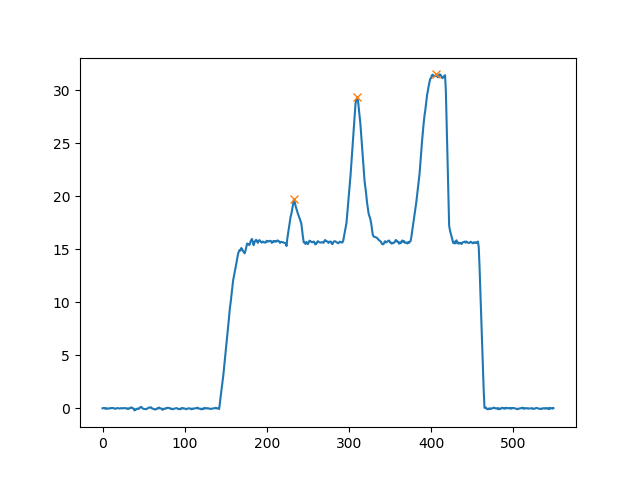

Values plotted in this chart, from the file beside it:
, Time, Total_Forces, Left_Forces, Right_Forces, Back_Forces, Front_Forces, Total_Mass, LC1, LC2, LC3, LC4
0, 0.0, 0.01126, 0.04274, -0.03149, 0.0327, -0.02144, 0.001148, 0.03621, -0.003508, -0.02798, 0.006535
1, 0.01207, 0.0341, 0.03254, 0.001558, 0.06209, -0.028, 0.003476, 0.06302, -0.0009309, 0.002489, -0.03048
2, 0.02414, 0.036, 0.02829, 0.007717, 0.05587, -0.01987, 0.00367, 0.03429, 0.02158, -0.01386, -0.006007
3, 0.03609, -0.01212, 0.02233, -0.03445, -0.00725, -0.00487, -0.001235, 0.02341, -0.03066, -0.003794, -0.001076
4, 0.04823, 0.02711, 0.02512, 0.001988, 0.03936, -0.01225, 0.002764, 0.04004, -0.0006732, 0.002661, -0.01492
5, 0.06038, -0.03969, 0.0051, -0.04479, -0.017, -0.02269, -0.004046, 0.006955, -0.02396, -0.02083, -0.001855
6, 0.07248, -0.00505, 0.03079, -0.03583, 0.005592, -0.01064, -0.0005147, 0.03299, -0.02739, -0.008441, -0.002201
7, 0.08448, -0.02323, 0.01815, -0.04138, 0.01426, -0.03749, -0.002368, 0.01923, -0.004969, -0.03641, -0.001076
8, 0.09639, -8.81968662525684e-05, 0.04041, -0.0405, 0.01896, -0.01905, -8.990506243890763e-06, 0.03664, -0.01769, -0.02281, 0.003767
9, 0.1083, 0.02368, 0.02732, -0.003639, 0.05164, -0.02795, 0.002414, 0.03246, 0.01917, -0.02281, -0.005142
10, 0.1202, -0.0004071, 0.04374, -0.04415, 0.03356, -0.03397, -4.149565856602724e-05, 0.03011, 0.003451, -0.0476, 0.01363
11, 0.1322, 0.04856, 0.04394, 0.004622, 0.06765, -0.01908, 0.00495, 0.04779, 0.01986, -0.01524, -0.003844
12, 0.1441, 0.02831, 0.003662, 0.02465, 0.04518, -0.01687, 0.002886, 0.012, 0.03318, -0.008527, -0.008342
13, 0.156, 0.04382, 0.04846, -0.004644, 0.0401, 0.00371, 0.004466, 0.03751, 0.002592, -0.007236, 0.01095
14, 0.1755, -0.01006, 0.03956, -0.04962, 0.01976, -0.02982, -0.001026, 0.03856, -0.0188, -0.03082, 0.0009994
15, 0.1849, -0.007946, 0.03281, -0.04075, 0.01932, -0.02727, -0.00081, 0.03812, -0.0188, -0.02195, -0.005315
16, 0.1969, -0.03281, -0.01275, -0.02006, 0.0143, -0.04711, -0.003344, 0.002776, 0.01153, -0.03159, -0.01552
17, 0.2089, 0.007424, 0.03718, -0.02976, 0.0378, -0.03038, 0.0007568, 0.04552, -0.007718, -0.02204, -0.008342
18, 0.2208, 0.03645, 0.03424, 0.00221, 0.0268, 0.00965, 0.003716, 0.005736, 0.02106, -0.01885, 0.0285
19, 0.2327, 0.01365, 0.03731, -0.02366, 0.02861, -0.01496, 0.001391, 0.02593, 0.002678, -0.02634, 0.01138
20, 0.2446, -0.0002001, 0.02087, -0.02107, 0.005476, -0.005676, -2.0402446640013205e-05, 0.01105, -0.005571, -0.0155, 0.009822
21, 0.2565, -0.01278, 0.01107, -0.02384, 0.01341, -0.02619, -0.001302, 0.006606, 0.006802, -0.03064, 0.004459
22, 0.2685, 0.01162, 0.04216, -0.03054, 0.03523, -0.02361, 0.001184, 0.03925, -0.004024, -0.02651, 0.002902
23, 0.2803, 0.03478, 0.03233, 0.00245, 0.05033, -0.01555, 0.003545, 0.0181, 0.03223, -0.02978, 0.01423
24, 0.2922, -0.0002366, 0.02991, -0.03014, 0.06219, -0.06242, -2.412071403877303e-05, 0.04422, 0.01797, -0.04811, -0.01431
25, 0.3041, 0.01179, 0.01346, -0.001673, 0.04343, -0.03164, 0.001202, 0.01583, 0.02759, -0.02927, -0.002374
26, 0.316, 0.03519, 0.04134, -0.006152, 0.06377, -0.02858, 0.003587, 0.03394, 0.02983, -0.03598, 0.0074
27, 0.328, 0.01455, 0.03098, -0.01643, 0.03768, -0.02314, 0.001483, 0.03621, 0.001475, -0.01791, -0.005228
28, 0.3399, 0.02762, 0.01587, 0.01175, 0.03, -0.002379, 0.002816, 0.0007731, 0.02923, -0.01748, 0.0151
29, 0.3518, 0.003166, 0.01549, -0.01232, 0.035, -0.03183, 0.0003228, 0.02158, 0.01342, -0.02574, -0.006093
30, 0.3637, -0.04404, -0.01283, -0.03121, -0.0131, -0.03093, -0.004489, 0.003037, -0.01614, -0.01507, -0.01587
31, 0.3756, -0.000141, 0.009438, -0.009579, 0.04291, -0.04305, -1.4373853602701426e-05, 0.02236, 0.02055, -0.03013, -0.01293
32, 0.39, -0.03835, 0.02561, -0.06396, 0.01293, -0.05128, -0.003909, 0.04901, -0.03607, -0.02789, -0.02339
33, 0.4045, 0.01634, 0.04974, -0.0334, 0.04454, -0.0282, 0.001666, 0.03481, 0.009723, -0.04312, 0.01492
34, 0.4163, 0.04641, 0.04551, 0.0008967, 0.05735, -0.01095, 0.00473, 0.02271, 0.03464, -0.03374, 0.0228
35, 0.4283, 0.09877, 0.06649, 0.03228, 0.1066, -0.007828, 0.01007, 0.05675, 0.04985, -0.01756, 0.009735
36, 0.4402, 0.06756, 0.02663, 0.04093, 0.08635, -0.01879, 0.006887, 0.006171, 0.08018, -0.03925, 0.02046
37, 0.4521, -0.01057, -0.002091, -0.008483, 0.02602, -0.03659, -0.001078, -0.008107, 0.03412, -0.04261, 0.006016
38, 0.464, -0.02233, -0.01231, -0.01003, -0.005882, -0.01645, -0.002276, -0.03605, 0.03017, -0.0402, 0.02375
39, 0.4759, -0.1867, -0.07786, -0.1088, -0.1399, -0.04675, -0.01903, -0.1004, -0.03951, -0.06929, 0.02254
40, 0.4878, -0.08561, -0.03709, -0.04851, -0.0553, -0.0303, -0.008726, -0.0438, -0.0115, -0.03701, 0.006708
41, 0.4997, -0.1042, -0.03952, -0.06467, -0.06939, -0.03479, -0.01062, -0.04363, -0.02576, -0.03891, 0.004113
42, 0.5116, -0.03619, 0.01959, -0.05578, -0.009945, -0.02625, -0.003689, 0.0275, -0.03745, -0.01834, -0.007909
43, 0.5236, -0.008653, 0.02444, -0.03309, -0.004093, -0.00456, -0.0008821, 0.01514, -0.01923, -0.01386, 0.009303
44, 0.5355, -0.0532, 0.0211, -0.0743, -0.03418, -0.01902, -0.005423, -0.005931, -0.02825, -0.04605, 0.02703
45, 0.5474, 0.03047, 0.01902, 0.01146, 0.05576, -0.02528, 0.003106, 0.005823, 0.04993, -0.03848, 0.0132
46, 0.5593, 0.1105, 0.05158, 0.05897, 0.1098, 0.0007571, 0.01127, 0.01166, 0.09813, -0.03916, 0.03992
47, 0.5712, 0.1439, 0.08788, 0.05598, 0.1577, -0.01383, 0.01466, 0.07425, 0.08344, -0.02746, 0.01363
48, 0.5832, 0.07165, 0.03253, 0.03912, 0.1023, -0.03063, 0.007304, 0.02236, 0.07992, -0.0408, 0.01017
49, 0.5951, -0.01466, 0.0172, -0.03186, 0.008835, -0.0235, -0.001495, -0.007933, 0.01677, -0.04863, 0.02513
50, 0.612, -0.0377, -0.01094, -0.02675, -0.0152, -0.0225, -0.003843, -0.01281, -0.002392, -0.02436, 0.001864
51, 0.6239, -0.05337, -0.01957, -0.0338, -0.03277, -0.0206, -0.00544, -0.02256, -0.01021, -0.02359, 0.002989
52, 0.6358, -0.05561, 0.005599, -0.06121, -0.0185, -0.03711, -0.005669, 0.01723, -0.03573, -0.02548, -0.01163
53, 0.6478, -0.07936, -0.01246, -0.0669, -0.0366, -0.04276, -0.00809, -0.006888, -0.02971, -0.03719, -0.005574
54, 0.6597, -0.01921, 0.03406, -0.05327, -0.03353, 0.01432, -0.001958, 0.01758, -0.05111, -0.002158, 0.01648
55, 0.6716, -0.0008046, 0.01125, -0.01206, 0.01721, -0.01802, -8.202242568301781e-05, 0.008522, 0.008692, -0.02075, 0.002729
56, 0.6835, 0.05808, 0.04069, 0.01739, 0.07734, -0.01925, 0.005921, 0.02654, 0.05079, -0.0334, 0.01415
57, 0.6954, 0.0853, 0.06369, 0.02161, 0.1003, -0.01496, 0.008696, 0.05197, 0.0483, -0.02669, 0.01172
58, 0.7074, 0.08521, 0.05606, 0.02915, 0.1052, -0.02, 0.008686, 0.03595, 0.06926, -0.04011, 0.02011
59, 0.7193, 0.1044, 0.0859, 0.01846, 0.0925, 0.01186, 0.01064, 0.06267, 0.02983, -0.01137, 0.02323
... 490 more rows
